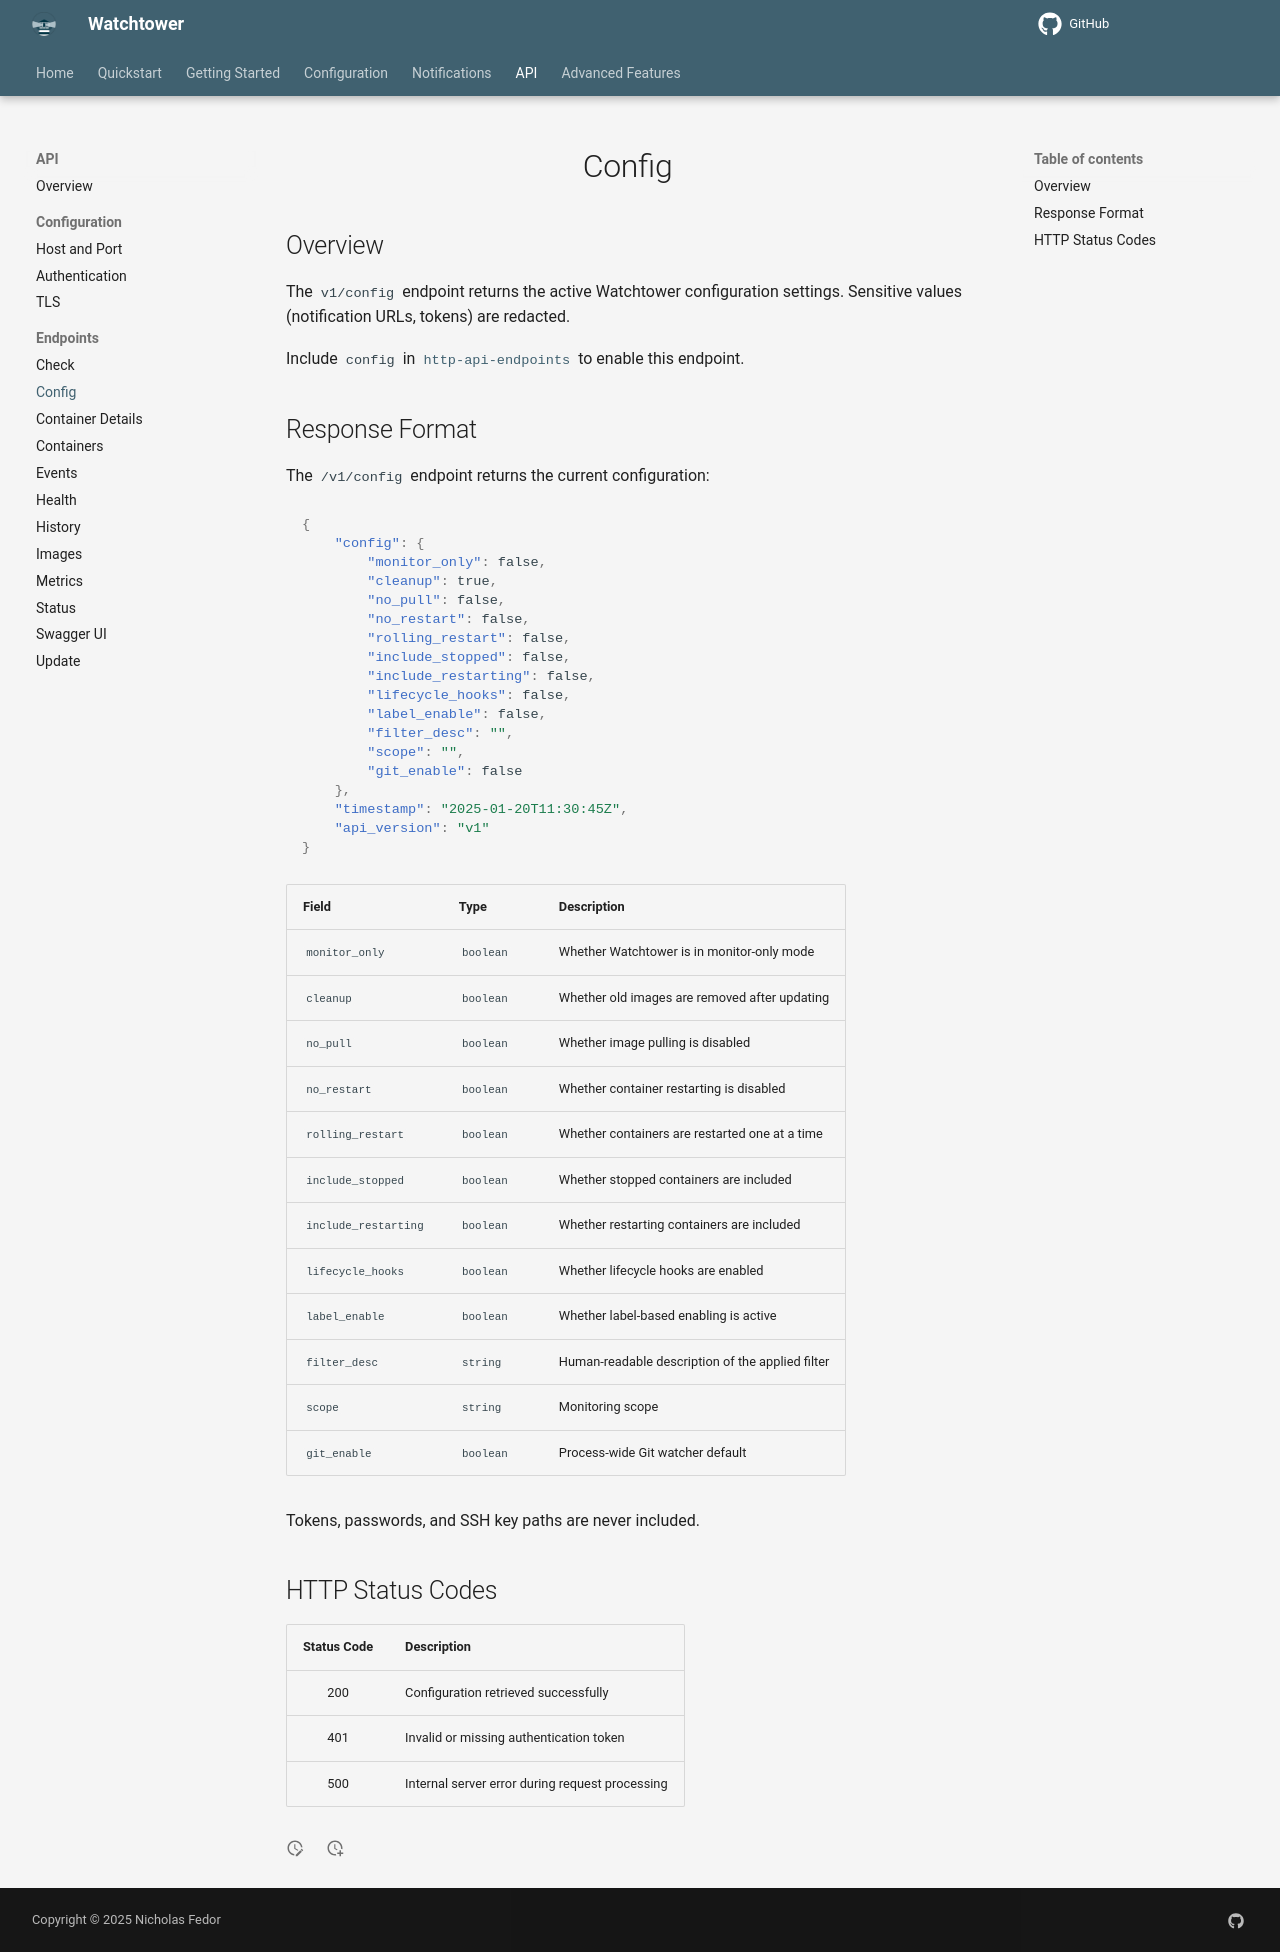

repository: chenjia404/watchtower · page: dev/http-api/endpoints/config/index.html · generator: mkdocs

# Config

## Overview

The `v1/config` endpoint returns the active Watchtower configuration settings.
Sensitive values (notification URLs, tokens) are redacted.

Include `config` in [`http-api-endpoints`](../../../configuration/http-api/index.md#http_api_endpoints) to enable this endpoint.

## Response Format

The `/v1/config` endpoint returns the current configuration:

```json
{
    "config": {
        "monitor_only": false,
        "cleanup": true,
        "no_pull": false,
        "no_restart": false,
        "rolling_restart": false,
        "include_stopped": false,
        "include_restarting": false,
        "lifecycle_hooks": false,
        "label_enable": false,
        "filter_desc": "",
        "scope": "",
        "git_enable": false
    },
    "timestamp": "2025-01-20T11:30:45Z",
    "api_version": "v1"
}
```

| Field                | Type      | Description                                      |
|:---------------------|:----------|:-------------------------------------------------|
| `monitor_only`       | `boolean` | Whether Watchtower is in monitor-only mode       |
| `cleanup`            | `boolean` | Whether old images are removed after updating    |
| `no_pull`            | `boolean` | Whether image pulling is disabled                |
| `no_restart`         | `boolean` | Whether container restarting is disabled         |
| `rolling_restart`    | `boolean` | Whether containers are restarted one at a time   |
| `include_stopped`    | `boolean` | Whether stopped containers are included          |
| `include_restarting` | `boolean` | Whether restarting containers are included       |
| `lifecycle_hooks`    | `boolean` | Whether lifecycle hooks are enabled              |
| `label_enable`       | `boolean` | Whether label-based enabling is active           |
| `filter_desc`        | `string`  | Human-readable description of the applied filter |
| `scope`              | `string`  | Monitoring scope                                 |
| `git_enable`         | `boolean` | Process-wide Git watcher default                 |

Tokens, passwords, and SSH key paths are never included.

## HTTP Status Codes

| Status Code | Description                                    |
|:-----------:|:-----------------------------------------------|
|     200     | Configuration retrieved successfully           |
|     401     | Invalid or missing authentication token        |
|     500     | Internal server error during request processing|
